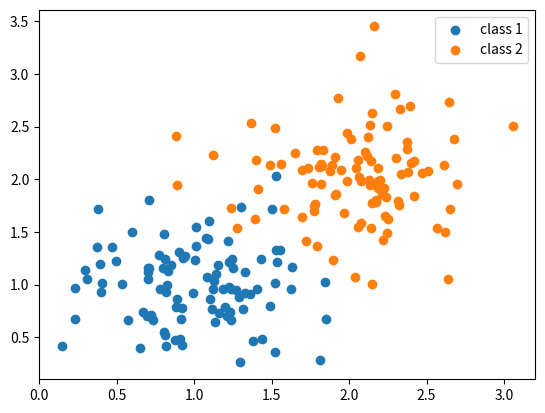

This figure's Python source:
import numpy as np
import matplotlib.pyplot as plt


# Synthetic Data

rng = np.random.default_rng(11)
std = 0.4

# class 1
X1 = rng.normal(loc=(1, 1), scale=std, size=(100, 2))

# class 2
X2 = rng.normal(loc=(2, 2), scale=std, size=(100, 2))

all_points = np.concatenate((X1, X2))

plt.scatter(X1[:,0], X1[:,1], label="class 1")
plt.scatter(X2[:,0], X2[:,1], label="class 2")
plt.legend()
plt.show()

# self-defined linear classifiers
class LinClassifier:
    def __init__(self, w: np.ndarray, b: float):
        self.w = np.array(w, dtype=float)
        self.b = float(b)

    def predict(self, coordinates: np.ndarray) -> int:
        x, y = coordinates
        val = self.w[0] * x + self.w[1] * y + self.b
        return int(np.sign(val))

    def predict_multiple(self, points: np.ndarray) -> np.ndarray:
        result = np.zeros(points.shape[0])
        for index, point in enumerate(points):
            result[index] = self.predict(point)
        return result

# classifier examples
classifiers = [
    LinClassifier(w=[1, 1], b=-3), #half
    LinClassifier(w=[1,0], b=-1.5), #vertical
    LinClassifier(w=[0,1], b=-1.5), #horizontal
    LinClassifier(w=[0.5,1], b=-2)
]

# test points
point_1 = [1,1]
point_2 = [2,2]

# tests
"""for classifier in classifiers:
    print(f" Point {point_1}: {classifier.predict(point_1)}")
    print(f" Point {point_2}: {classifier.predict(point_2)}")

for classifier in classifiers:
    print(f" Should be all -1: {classifier.predict_multiple(X1)}")
    print(f" Should be all 1: {classifier.predict_multiple(X2)}")
"""

# [redacted]
def ambiguity(classifiers, points):
    h_0 = classifiers[0]
    others = classifiers[1:]
    n = len(points)
    counter_disagree = 0
    for point in points:
        pred_h_0 = h_0.predict(point)
        disagree = False

        for classifier in others:
            if classifier.predict(point) != pred_h_0:
                disagree = True
                #print(classifier.b, point)
        if disagree:
            counter_disagree += 1
    return counter_disagree / n

print(ambiguity(classifiers, all_points))

# TODO Plot Classifier
# TODO Accuracy Measure
# TODO SHAP